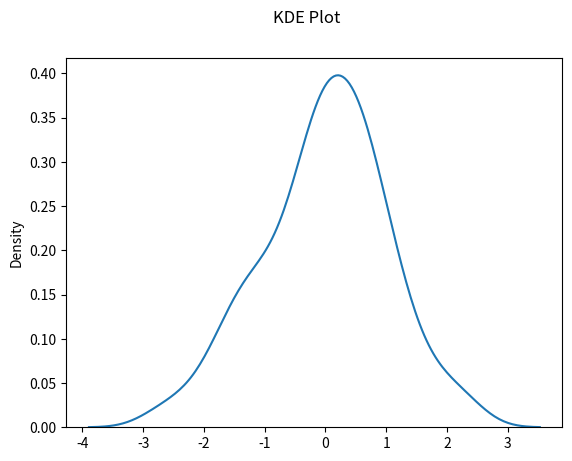

Generate this figure with matplotlib:
import pandas as pd
import numpy as np
from numpy.random import randn
from scipy import stats
import matplotlib as mpl
import matplotlib.pyplot as plt
import seaborn as sns

#manual create a KDE by summin  ht gaussian ditrbution
ds=randn(100)
#sns.rugplot(ds)
#plt.hist(ds,alpha=0.5)
#plt.savefig('image1.png')


#x_axis=np.linspace(ds.min()-1,ds.max()+1,50)

#bandwi
#bandwith=((4*ds.std()**5)/(3*len(ds)))**0.2
#kernels=[]
#for point in ds:
#  kernel=stats.norm(point,bandwith).pdf(x_axis)
#  kernels.append(kernel)
#
#   kernel=kernel/kernel.max()
#   kernel=kernel*0.6

#   plt.plot(x_axis,kernel,alpha=0.5,color="red")

#plt.savefig('image21.png')

#kde=np.sum(kernels,axis=0)
#kde_fig=plt.plot(x_axis,kde,color='green')
#sns.rugplot(ds)
plt.suptitle('KDE Plot')
#plt.savefig('image32.png')


#using seaborn
kdefig=sns.kdeplot(ds)
fig=kdefig.get_figure()
fig.savefig('image40.png')